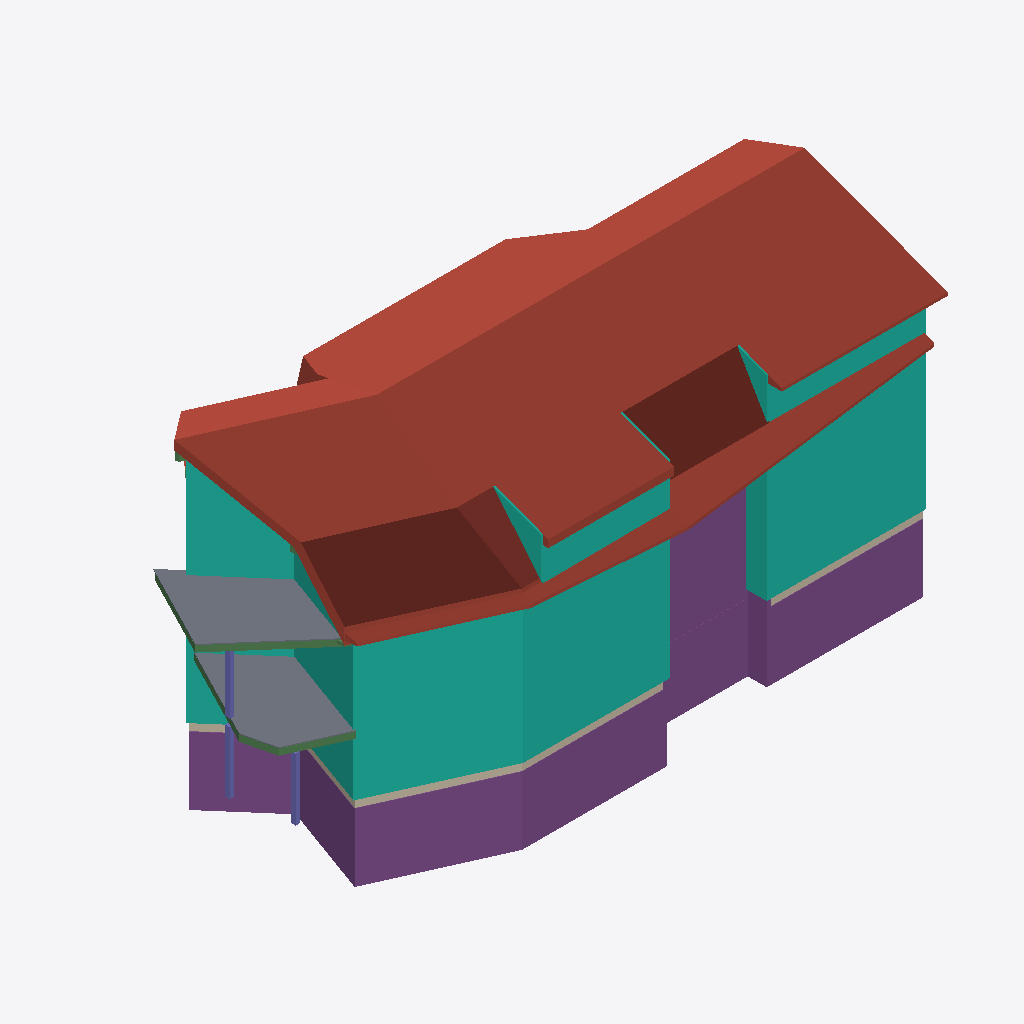
Isometric view of an IFC building model (IFC-SPF (STEP), schema IFC4, length unit unknown), seen from the south-west, elements coloured by IFC class: 15 roofs (red-brown), 15 footings (purple), 14 curtain walls (teal), 8 beams (green), 6 walls (beige), 3 columns (violet), 2 slabs (grey).
Extent 27.7 m × 13.7 m × 14.0 m (x, y, z). Elements (312): 124 IfcWall, 62 IfcBeam, 46 IfcFooting, 26 IfcCurtainWall, 18 IfcRoof, 17 IfcSlab, 11 IfcColumn, 8 IfcPlate.

HEADER;
FILE_DESCRIPTION(('ViewDefinition [CoordinationView]'),'2;1');
FILE_NAME('','2025-04-09T12:35:20',(''),(''),'IfcOpenShell 0.8.0','IfcOpenShell 0.8.0','');
FILE_SCHEMA(('IFC4'));
ENDSEC;
DATA;
#6=IFCPROJECT('1VZ2k$xK90TxIWwdTIHJP$',#5,'Sample Project',$,$,$,$,(#7),$);
#8=IFCSITE('0$VngpfvzACRF0V3U9DkyD',$,'SampleIfcSite',$,$,$,$,$,$,$,$,$,$,$);
#10=IFCBUILDING('3GKB1uayn5T977lFHZs46m',$,'SampleIfcBuilding',$,$,$,$,$,$,$,$,$);
#12=IFCBUILDINGSTOREY('1Kv$E25tD7yw6qnZ9uaB0C',$,'SampleIfcBuildingStorey',$,$,$,$,$,$,$);
#4996=IFCROOF('1QmrSv$7f8vB34GVkkI57J',$,'HÜLLKÖRPER',$,$,$,#5016,$,$);
#2510=IFCROOF('0zlLHiur1ElR$u0pjr99AU',$,'HÜLLKÖRPER',$,$,$,#2530,$,$);
#878=IFCCURTAINWALL('00uRuC6Kn8IfD16Va$zgQv',$,'HÜLLKÖRPER',$,$,$,#910,$,$);
#280=IFCROOF('0_rR1BdgX1VwLmdcGWmD2O',$,'HÜLLKÖRPER',$,$,$,#296,$,$);
#4914=IFCCURTAINWALL('1lp0VHt0v5Jw2DbctZLwkP',$,'HÜLLKÖRPER',$,$,$,#4930,$,$);
#1664=IFCCURTAINWALL('2$tmCZuB53gvTy99$DiznL',$,'HÜLLKÖRPER',$,$,$,#1680,$,$);
#1902=IFCROOF('3XDvnQJPj2B9J$8W1k1bdZ',$,'HÜLLKÖRPER',$,$,$,#1938,$,$);
#4290=IFCROOF('0TAmI$AOf2HOFYvSNZEV2u',$,'HÜLLKÖRPER',$,$,$,#4306,$,$);
#750=IFCROOF('3vCHKIfl5D98aKKOrI_mXU',$,'HÜLLKÖRPER',$,$,$,#768,$,$);
#1140=IFCFOOTING('0Gsf28wAH3Sxq9g1RCRIbz',$,'MASSIVBAU',$,$,$,#1156,$,$);
#5116=IFCFOOTING('3GL03oJs53aR6zUFjZzYBs',$,'MASSIVBAU',$,$,$,#5132,$,$);
#4346=IFCROOF('19F6LEtSbAVBR1XKPuuhuV',$,'HÜLLKÖRPER',$,$,$,#4374,$,$);
#4272=IFCROOF('3g_LwPgxPAxRWRbwjTaX27',$,'HÜLLKÖRPER',$,$,$,#4288,$,$);
#14=IFCSLAB('3nybgsQSbEs8xcSjSdiYZd',$,'HÜLLKÖRPER',$,$,$,#38,$,$);
#1866=IFCFOOTING('0yE8xHNV11bgAbtRvSzCHW',$,'MASSIVBAU',$,$,$,#1882,$,$);
#76=IFCSLAB('3CcAbWEpj63wbgePaaSoY4',$,'HÜLLKÖRPER',$,$,$,#96,$,$);
#320=IFCCURTAINWALL('36XteQvqz2cPSjE92NXQSq',$,'HÜLLKÖRPER',$,$,$,#336,$,$);
#5694=IFCROOF('3U_YbDPkP8wh$il6GPzfG6',$,'HÜLLKÖRPER',$,$,$,#5710,$,$);
#3930=IFCFOOTING('3tDMJCPDXCAfglJkJrX1Yl',$,'MASSIVBAU',$,$,$,#3962,$,$);
#4080=IFCFOOTING('1B5SHDX$X1vO1UdwJEENCb',$,'MASSIVBAU',$,$,$,#4096,$,$);
#732=IFCFOOTING('2$xmmZxlzEBA$2CKfO0jYH',$,'MASSIVBAU',$,$,$,#748,$,$);
#466=IFCFOOTING('2zqO4Q0rvA6gokEvYmbFva',$,'MASSIVBAU',$,$,$,#530,$,$);
#260=IFCROOF('28aBLRPE1BG8SIr2KuT2kw',$,'HÜLLKÖRPER',$,$,$,#278,$,$);
#532=IFCFOOTING('0TdI$JVbb9kP$N19gKiP9w',$,'MASSIVBAU',$,$,$,#616,$,$);
#1592=IFCROOF('1K$8Ku4NPFcAJ9X46IE_rz',$,'HÜLLKÖRPER',$,$,$,#1608,$,$);
#2492=IFCCURTAINWALL('2M$j6RBTP8n8vZsyOq9jHn',$,'HÜLLKÖRPER',$,$,$,#2508,$,$);
#4932=IFCCURTAINWALL('3ceTJNzLPDgeU7MOP6zNXD',$,'HÜLLKÖRPER',$,$,$,#4948,$,$);
#1646=IFCROOF('0s2avnVezEQxP3GDgRf3dd',$,'HÜLLKÖRPER',$,$,$,#1662,$,$);
#1158=IFCFOOTING('38XHD3cR93s9BdCX2E3CYV',$,'MASSIVBAU',$,$,$,#1174,$,$);
#1610=IFCROOF('38etAjtY94yR9Iz7PW6muJ',$,'HÜLLKÖRPER',$,$,$,#1626,$,$);
#946=IFCCURTAINWALL('2chS4NwXL2FhcXwl4mxrWp',$,'HÜLLKÖRPER',$,$,$,#1006,$,$);
#860=IFCROOF('2FQHPJ30nEVPcqIUba8A5n',$,'HÜLLKÖRPER',$,$,$,#876,$,$);
#3678=IFCFOOTING('0reuP8Gb90dRQ9Ck0niz4j',$,'MASSIVBAU',$,$,$,#3718,$,$);
#4860=IFCCURTAINWALL('0bWgLiY8rBNhIJFPX39fOP',$,'HÜLLKÖRPER',$,$,$,#4878,$,$);
#338=IFCCURTAINWALL('1OH8J2IWb2YPt30EGADuUA',$,'HÜLLKÖRPER',$,$,$,#408,$,$);
#2424=IFCCURTAINWALL('0XisUq8fX1ZxlsjPhPb3Sf',$,'HÜLLKÖRPER',$,$,$,#2436,$,$);
#1212=IFCWALL('3e2oYUPnvFp9DUsLPFxqmT',$,'HÜLLKÖRPER',$,$,$,#1228,$,$);
#912=IFCCURTAINWALL('1loKOYcBj7Nxn9kgAdVUro',$,'HÜLLKÖRPER',$,$,$,#944,$,$);
#5604=IFCWALL('3B216$Mvr4dAU7Y4pLIsmx',$,'HÜLLKÖRPER',$,$,$,#5620,$,$);
#1790=IFCWALL('1pfHOEK592d8$2RLt1gTQQ',$,'HÜLLKÖRPER',$,$,$,#1806,$,$);
#58=IFCBEAM('17Ca1esrb67BbaN7S1xyMh',$,'STÜTZE',$,$,$,#74,$,$);
#5080=IFCFOOTING('0WXcsBSOT22f8oEUOuCO7C',$,'MASSIVBAU',$,$,$,#5096,$,$);
#4846=IFCCURTAINWALL('2vIG8xIxz9JAdNkaviSMyL',$,'HÜLLKÖRPER',$,$,$,#4858,$,$);
#206=IFCCOLUMN('154wujlQ9B3QS$vDj2ApE1',$,'STÜTZE',$,$,$,#222,$,$);
#152=IFCCOLUMN('1g5PqKudj7M86JP_MhAYUA',$,'STÜTZE',$,$,$,#168,$,$);
#134=IFCCOLUMN('1FHoBBt_bFcA_4DQeUlxsx',$,'STÜTZE',$,$,$,#150,$,$);
#448=IFCFOOTING('0zHIcAc453YAUUP5xy3NDw',$,'MASSIVBAU',$,$,$,#464,$,$);
#188=IFCBEAM('2c_PCphkH0VwqZKKk1zN2b',$,'STÜTZE',$,$,$,#204,$,$);
#98=IFCBEAM('1K6v4JbBbDkBJkC1Sluu2u',$,'STÜTZE',$,$,$,#114,$,$);
#6726=IFCCURTAINWALL('1ljSWpKv99t8qDHqDqFQyi',$,'HÜLLKÖRPER',$,$,$,#6774,$,$);
#1122=IFCWALL('2nU5G2I2nDYRsQOZs8bwu1',$,'HÜLLKÖRPER',$,$,$,#1138,$,$);
#40=IFCBEAM('1nRaH42K52fBjm0EvslVLP',$,'STÜTZE',$,$,$,#56,$,$);
#116=IFCBEAM('2_7LMc0Xf7jgBWXXlkbTzE',$,'STÜTZE',$,$,$,#132,$,$);
#806=IFCWALL('1r0LUloVr72u46x0qKjZJR',$,'HÜLLKÖRPER',$,$,$,#822,$,$);
#5098=IFCFOOTING('1JoOUqAkLEGBzi44$T3bEU',$,'MASSIVBAU',$,$,$,#5114,$,$);
#4254=IFCCURTAINWALL('1q3t_LAZLAp9Jd3y_5T4sf',$,'HÜLLKÖRPER',$,$,$,#4270,$,$);
#2028=IFCROOF('00n4wBngLESh3sJgGPM8tl',$,'HÜLLKÖRPER',$,$,$,#2048,$,$);
#714=IFCWALL('1rdCHCcPP3FQmBpABMYbDg',$,'HÜLLKÖRPER',$,$,$,#730,$,$);
#298=IFCBEAM('2WbK8p_kb6cRKSWPqmla8n',$,'PFETTE',$,$,$,#318,$,$);
#3556=IFCFOOTING('0EbbOSWNP89wCmehFOEvZ4',$,'MASSIVBAU',$,$,$,#3572,$,$);
#842=IFCBEAM('10ITbP7tj9QxRMndxCDiaq',$,'SCHWELLE',$,$,$,#858,$,$);
#824=IFCBEAM('1sCS8tiezCxfJHAiNTfc0q',$,'MITTELPFETTE',$,$,$,#840,$,$);
#4116=IFCFOOTING('28ZJCx7ir52gXJFFa9GFfW',$,'MASSIVBAU',$,$,$,#4132,$,$);
ENDSEC;